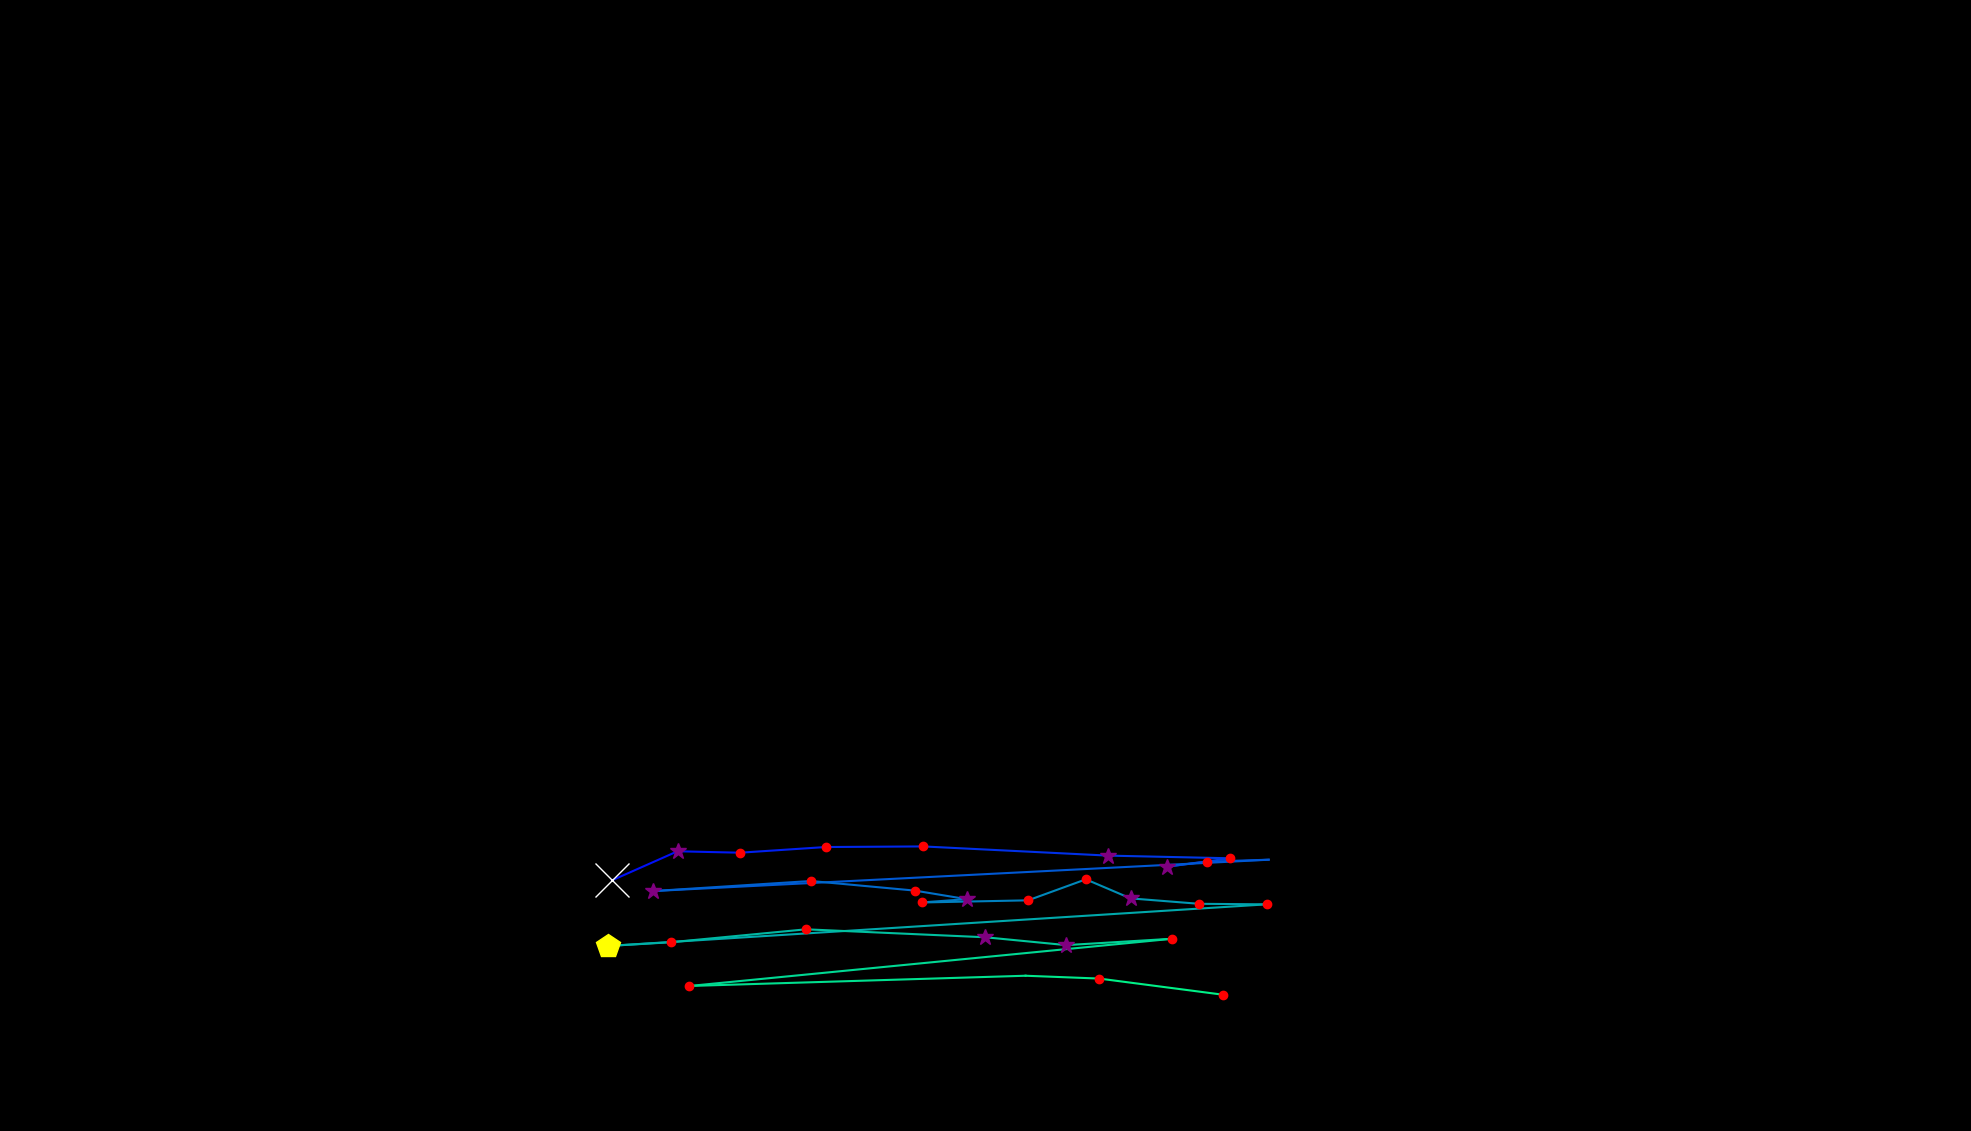

The file beside this chart, header and first rows:
, fixation_id, timestamp, avg_gaze_x, avg_gaze_y, duration
0, 233.0, 83944, 1383, 339.9, 0.0
1, 246.0, 89933, 1382, 338.6, 0.0
2, 314.0, 115235, 794.7, 325.5, 819.3
3, 315.0, 116103, 879.9, 363.3, 253
4, 316.0, 116380, 961.1, 361.4, 132.5
5, 317.0, 116536, 1073, 368.8, 204.8
6, 318.0, 116789, 1199, 369.6, 132.5
7, 319.0, 117163, 1439, 357.6, 277.1
8, 320.0, 117464, 1598, 354.2, 180.7
9, 321.0, 117669, 1516, 343.4, 253
10, 322.0, 117946, 1567, 349.8, 156.6
11, 323.0, 118127, 1648, 352.3, 96.39
12, 324.0, 118332, 848.5, 311.6, 373.5
13, 325.0, 119115, 1053, 324.7, 120.5
14, 326.0, 119284, 1188, 312.2, 241
15, 327.0, 119549, 1255, 301.1, 301.2
16, 328.0, 119874, 1197, 296.8, 241
17, 329.0, 120139, 1335, 299.6, 132.5
18, 330.0, 120368, 1410, 326.8, 144.6
19, 331.0, 120537, 1468, 302.1, 265.1
20, 332.0, 120826, 1558, 295, 241
21, 333.0, 121091, 1645, 294.4, 216.9
22, 334.0, 121392, 789.9, 240.3, 469.9
23, 335.0, 121886, 871.2, 245.1, 156.6
24, 336.0, 122308, 1047, 261.9, 241
25, 337.0, 122597, 1280, 251.6, 277.1
26, 338.0, 122970, 1385, 241.4, 265.1
27, 339.0, 123260, 1523, 249.7, 156.6
28, 340.0, 123513, 895.4, 188.3, 228.9
29, 341.0, 123838, 1332, 201.6, 108.4
30, 342.0, 123971, 1427, 198, 168.7
31, 343.0, 124175, 1588, 177, 132.5
